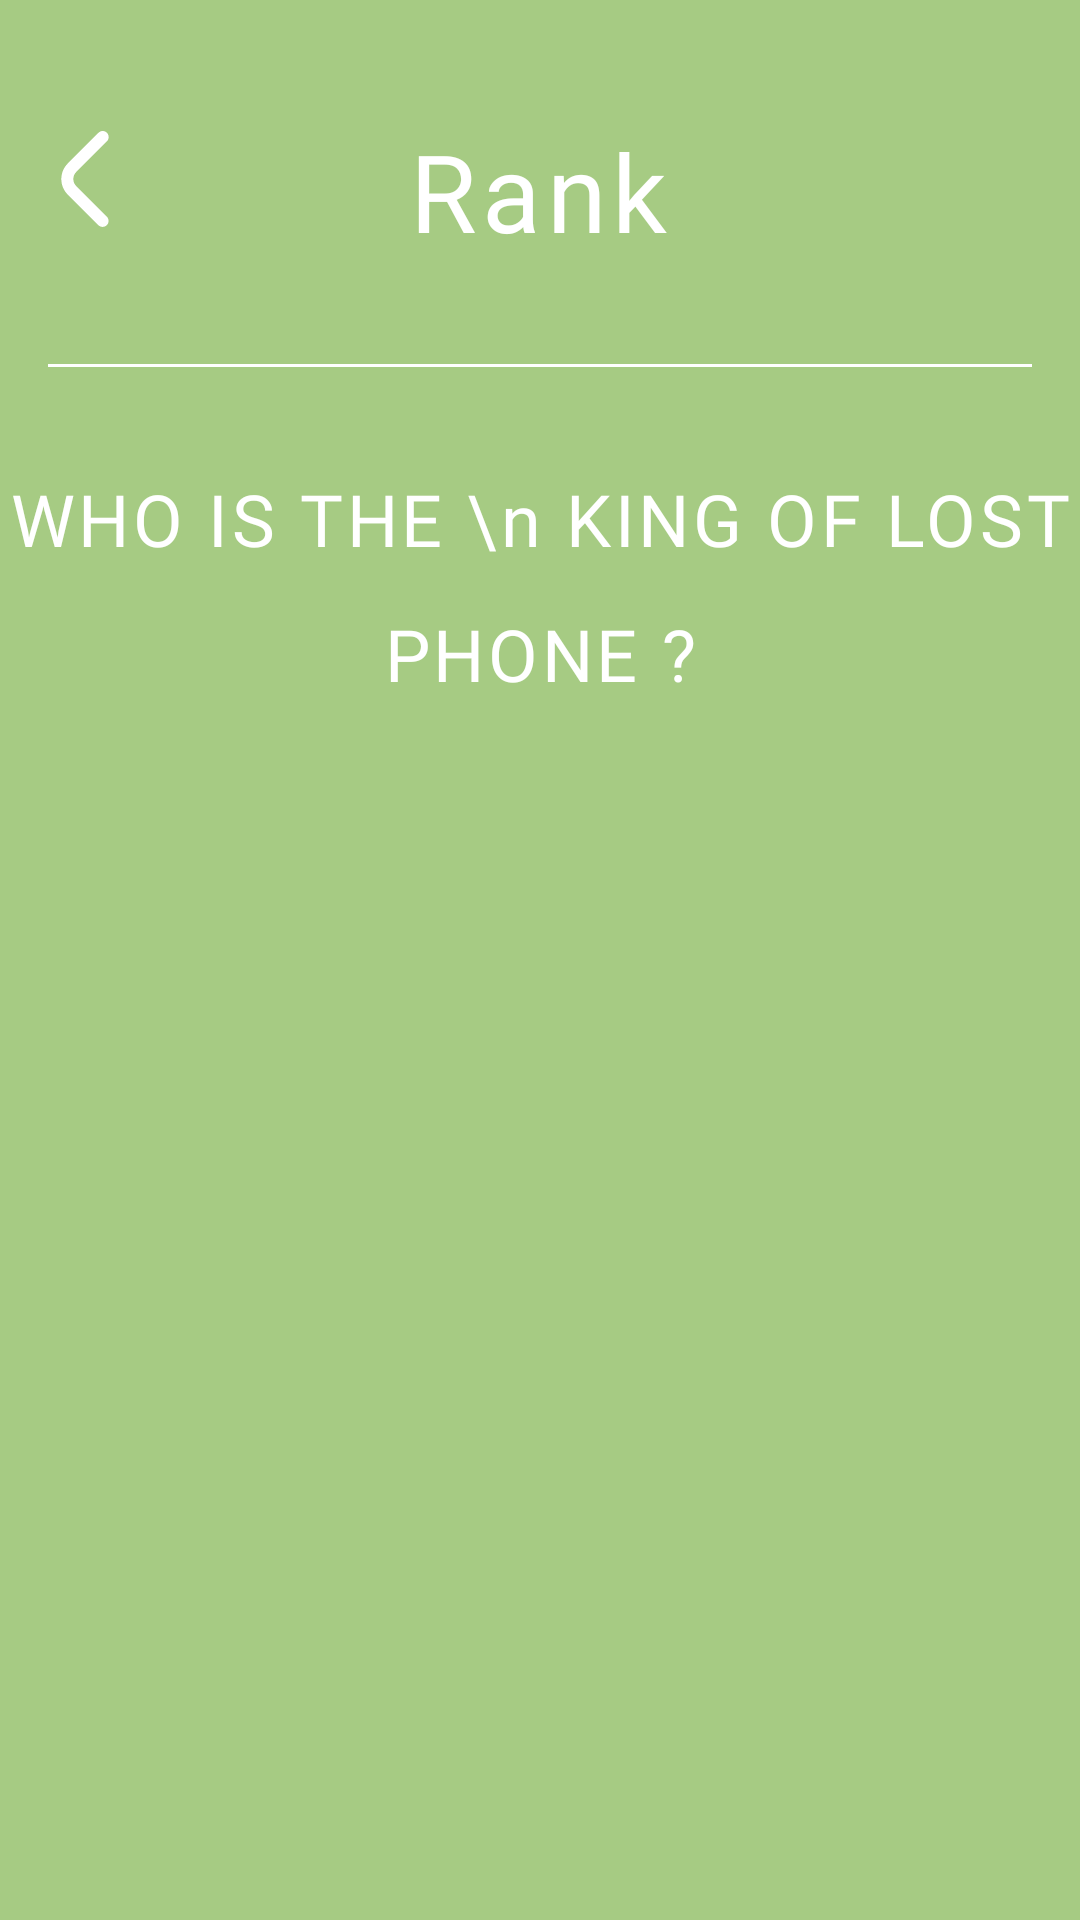

Write the Android layout XML for this screen, with the resource values it uses.
<!-- AndroidManifest.xml: application theme Theme.AppCompat.Light.NoActionBar -->
<!-- res/layout/activity_rank.xml -->
<?xml version="1.0" encoding="utf-8"?>
<LinearLayout xmlns:android="http://schemas.android.com/apk/res/android"
    xmlns:app="http://schemas.android.com/apk/res-auto"
    xmlns:tools="http://schemas.android.com/tools"
    android:layout_width="match_parent"
    android:layout_height="match_parent"
    android:background="#A6CB83"
    android:orientation="vertical">

    <androidx.constraintlayout.widget.ConstraintLayout
        android:layout_width="match_parent"
        android:layout_height="100dp"
        android:layout_weight="1">

        <ImageView
            android:id="@+id/btn_rank_back_page"
            android:layout_width="32dp"
            android:layout_height="32dp"
            android:clickable="true"
            android:src="@drawable/back_page"
            app:layout_constraintBottom_toBottomOf="parent"
            app:layout_constraintEnd_toEndOf="parent"
            app:layout_constraintHorizontal_bias="0.038"
            app:layout_constraintStart_toStartOf="parent"
            app:layout_constraintTop_toTopOf="parent"
            app:layout_constraintVertical_bias="0.38"
            tools:ignore="SpeakableTextPresentCheck,TouchTargetSizeCheck" />

        <TextView
            android:layout_width="wrap_content"
            android:layout_height="wrap_content"
            android:fontFamily="@font/hanna"
            android:letterSpacing=".05"
            android:text="Rank"
            android:textColor="@color/white"
            android:textSize="36dp"
            app:layout_constraintBottom_toBottomOf="parent"
            app:layout_constraintEnd_toEndOf="parent"
            app:layout_constraintHorizontal_bias="0.498"
            app:layout_constraintStart_toStartOf="parent"
            app:layout_constraintTop_toTopOf="parent"
            app:layout_constraintVertical_bias="0.4" />

        <com.google.android.material.divider.MaterialDivider
            android:layout_width="match_parent"
            android:layout_height="wrap_content"
            app:dividerColor="@color/white"
            app:dividerInsetEnd="16dp"
            app:dividerInsetStart="16dp"
            app:layout_constraintBottom_toBottomOf="parent"
            app:layout_constraintEnd_toEndOf="parent"
            app:layout_constraintHorizontal_bias="0.0"
            app:layout_constraintStart_toStartOf="parent"
            app:layout_constraintTop_toTopOf="parent"
            app:layout_constraintVertical_bias="0.831" />
    </androidx.constraintlayout.widget.ConstraintLayout>

    <LinearLayout
        android:layout_width="match_parent"
        android:layout_height="50dp"
        android:layout_weight="1"
        android:gravity="center"
        android:orientation="horizontal">

        <TextView
            android:layout_width="wrap_content"
            android:layout_height="wrap_content"
            android:textAlignment="center"
            android:textSize="24dp"
            android:fontFamily="@font/hanna"
            android:lineHeight="45dp"
            android:letterSpacing="0.05"
            android:textColor="@color/white"
            android:text="WHO IS THE \n KING OF LOST PHONE ?"/>
    </LinearLayout>

    <androidx.recyclerview.widget.RecyclerView
        android:layout_marginTop="20dp"
        android:id="@+id/recyclerView_rank"
        android:layout_width="match_parent"
        android:layout_height="wrap_content"
        android:layout_marginHorizontal="10dp"
        android:layout_weight="8" />
</LinearLayout>
<!-- resources referenced by this layout -->
<resources>
  <!-- drawable back_page (drawable) -->
  <vector xmlns:android="http://schemas.android.com/apk/res/android"
      android:width="16dp"
      android:height="32dp"
      android:viewportWidth="16"
      android:viewportHeight="32">
    <path
        android:pathData="M15.895,2.007C15.894,2.537 15.683,3.045 15.308,3.42L5.079,13.649C4.769,13.959 4.523,14.326 4.356,14.731C4.188,15.135 4.102,15.569 4.102,16.007C4.102,16.444 4.188,16.878 4.356,17.282C4.523,17.687 4.769,18.054 5.079,18.364L15.295,28.58C15.659,28.957 15.861,29.462 15.856,29.987C15.851,30.511 15.641,31.013 15.27,31.384C14.899,31.754 14.398,31.965 13.873,31.969C13.349,31.974 12.844,31.772 12.467,31.408L2.251,21.2C0.877,19.824 0.106,17.958 0.106,16.014C0.106,14.069 0.877,12.204 2.251,10.828L12.48,0.592C12.76,0.312 13.116,0.121 13.504,0.044C13.892,-0.033 14.295,0.007 14.66,0.158C15.026,0.309 15.338,0.566 15.558,0.895C15.778,1.224 15.895,1.611 15.895,2.007Z"
        android:fillColor="#ffffff"/>
  </vector>
  <!-- not gathered from this repository: default colours our renderer supplied (Android Studio template values) -->
  <color name="white">#FFFFFFFF</color>
</resources>
